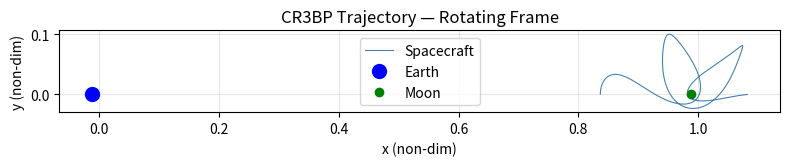

Write Python code to recreate this figure.
import numpy as np
from scipy.integrate import solve_ivp
import matplotlib.pyplot as plt

MU = 0.01215 # Earth-Moon system mass ratio

def returnMU():
    return MU


def cr3bp_eom(t, state, mu):
    """
    Equations of Motion for the Circular Restricted Three-Body Problem.
    State vector: [x, y, z, vx, vy, vz]
    All units are non-dimensional.
    """
    x, y, z, vx, vy, vz = state
    r1 = np.sqrt((x+mu)**2 + y**2 + z**2)
    r2 = np.sqrt((x-1+mu)**2 + y**2 + z**2)

    ax = x + 2*vy - ((1-mu) * (x+mu) / (r1**3)) - (mu * (x-1+mu) / (r2**3))
    ay = y - 2*vx - ((1-mu)*y / (r1**3)) - (mu * y / (r2**3))
    az = -1 * ((1-mu)*z)/(r1**3) - (mu * z)/ (r2**3)

    return [vx, vy,vz, ax,ay,az]


# --- Initial Conditions (a simple orbit near L1) ---
# These are approximate non-dimensional coordinates

state0 = [0.8369, 0.0, 0.0,   # x, y, z
          0.0, 0.1, 0.0]   # vx, vy, vz

t_span = (0, 3.0) # Time span for integration (non-dimensional)
t_eval = np.linspace(*t_span, 10000)

def solveSystem(state0, t_span, t_eval):
    return solve_ivp(cr3bp_eom, t_span, state0, method='DOP853',args=(MU,), t_eval=t_eval, rtol=1e-12, atol = 1e-12)

if __name__ == "__main__":

    solve = solveSystem(state0, t_span, t_eval)

    # --- Plot ---
    fig, ax = plt.subplots(figsize=(8, 6))
    ax.plot(solve.y[0], solve.y[1], lw=0.8, color='steelblue', label='Spacecraft')
    ax.plot(-MU,      0, 'bo', markersize=10, label='Earth')   # Earth position
    ax.plot(1 - MU,   0, 'go', markersize=6,  label='Moon')    # Moon position
    ax.set_xlabel('x (non-dim)')
    ax.set_ylabel('y (non-dim)')
    ax.set_title('CR3BP Trajectory — Rotating Frame')
    ax.legend()
    ax.set_aspect('equal')
    ax.grid(True, alpha=0.3)
    plt.tight_layout()
    plt.show()
